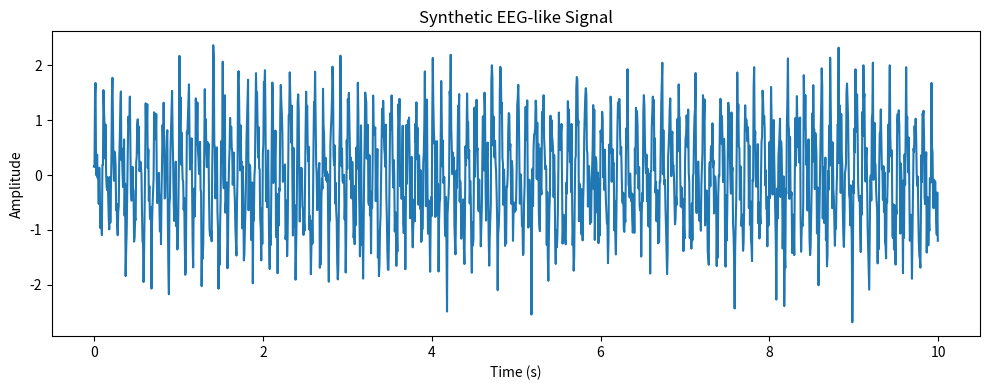
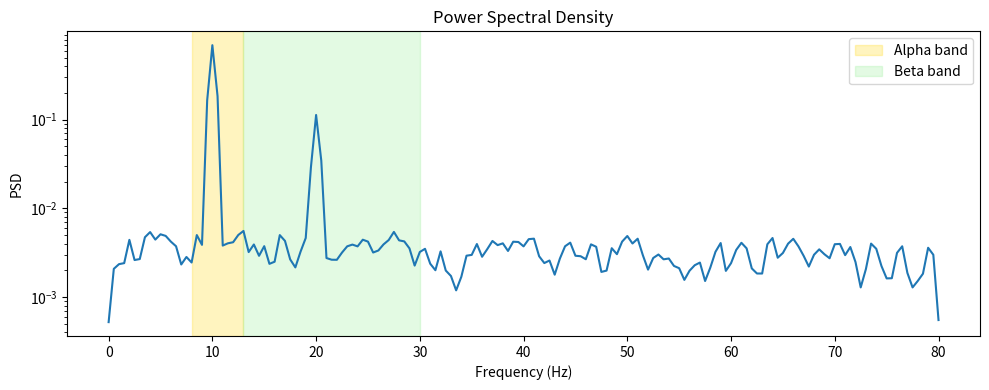

Python code for these plots, in order:
# 일부러 10 Hz와 20 Hz 성분이 들어간 가짜 신호를 만들고,
# 그 신호를 PSD로 바꾼 뒤, alpha/beta 구간의 power를 계산하고,
# 그 결과를 그림과 텍스트 파일로 저장한다.

from pathlib import Path

import numpy as np
import matplotlib.pyplot as plt
from scipy.signal import welch


# 1. Output folders
# 결과 저장 폴더 만들기
output_dir = Path("figures") / "session-05"
output_dir.mkdir(parents=True, exist_ok=True)

results_dir = Path("results") / "session-05"
results_dir.mkdir(parents=True, exist_ok=True)


# 2. Basic signal settings
# Sampling frequency와 duration 설정
# Sampling frequency: EEGBCI 공개 데이터셋과 맞추기 위해 160 Hz 사용
# OpenBCI Cyton 8-Channel board 등 실제 데이터에서는 장비/파일의 sampling rate를 확인해서 입력해야 함
sfreq = 160
duration = 10

# 시간축을 만드는 코드
# 0초부터 duration초 전까지, 1/sfreq초 간격으로 시간값을 생성
t = np.arange(0, duration, 1 / sfreq) # len(t) = 1600 time points


# 3. Synthetic EEG-like signal
# This is NOT real EEG.
# It is only a test signal for checking the analysis pipeline.
# 가짜 signal을 만들었을 때 분석 코드가 그 주파수 성분을 찾아낼 수 있는지 확인하는 테스트
# 10 Hz alpha-like component + 20 Hz beta-like component + noise

rng = np.random.default_rng(42)

# 사인파를 이용해서 시간에 따른 가짜 신호값 생성
# amplitude * np.sin(2 * np.pi * frequency * t)

alpha = 1.0 * np.sin(2 * np.pi * 10 * t) # 10Hz짜리 사인파
beta = 0.4 * np.sin(2 * np.pi * 20 * t) # 20Hz짜리 사인파 #10Hz 파형보다 빠르지만 작게 흔들리는 20Hz 파형
noise = 0.5 * rng.standard_normal(t.shape) #랜덤 잡음

signal = alpha + beta + noise


# 4. Power Spectral Density using Welch's method
# Welch 방법으로 PSD 계산
# PSD: 어떤 주파수에 신호의 power가 얼마나 분포해 있는지 나타낸 것
# Welch PSD: signal을 여러 조각으로 나누고,
# 각 조각의 periodogram을 구한 뒤,
# 그것들을 평균해서 더 안정적인 PSD 추정값을 얻는 방법

# periodogram: Fourier transform 결과를 이용해서 각 주파수의 power를 추정한 것

freqs, psd = welch(signal, fs=sfreq, nperseg=sfreq * 2) #2초짜리 조각


# 5. Define frequency bands
# 전체 PSD 중 alpha/beta frequency band 정의
# 경계가 겹치지 않도록 alpha는 13 Hz 미만, beta는 13 Hz 이상으로 설정
alpha_band = (freqs >= 8) & (freqs < 13)
beta_band = (freqs >= 13) & (freqs <= 30)


# 6. Calculate band power
# alpha/beta power: 해당 주파수 구간 아래 면적 계산
alpha_power = np.trapezoid(psd[alpha_band], freqs[alpha_band])
beta_power = np.trapezoid(psd[beta_band], freqs[beta_band])
beta_alpha_ratio = beta_power / alpha_power


# 7. Print and save numerical results
# 터미널에 출력되는 숫자 결과를 텍스트 파일로도 저장
summary_text = f"""Synthetic EEG-like Signal PSD Summary

Sampling frequency: {sfreq} Hz
Signal duration: {duration} seconds
Number of samples: {len(signal)}

Alpha band: 8 <= f < 13 Hz
Beta band: 13 <= f <= 30 Hz

Alpha power: {alpha_power:.4f}
Beta power: {beta_power:.4f}
Beta / Alpha ratio: {beta_alpha_ratio:.4f}

Note:
This is not real EEG data.
This synthetic signal was used only to test the analysis pipeline.
"""

print(summary_text)

summary_path = results_dir / "synthetic_signal_psd_summary.txt"
summary_path.write_text(summary_text, encoding="utf-8")


# 8. Plot time-domain signal
# time-domain 그래프: 시간에 따라 신호가 어떻게 흔들리는지 보여줌
# 원래 signal의 시간 표현
# signal = 시간 또는 공간에 따라 변하는 측정값. / EEG signal = 시간에 따라 기록된 전압 변화
plt.figure(figsize=(10, 4))
plt.plot(t, signal)
plt.xlabel("Time (s)")
plt.ylabel("Amplitude")
plt.title("Synthetic EEG-like Signal")
plt.tight_layout()
plt.savefig(output_dir / "synthetic_signal_time_series.png", dpi=150)


# 9. Plot frequency-domain PSD
# frequency-domain 그래프: 어떤 주파수에 power가 많은지 보여줌
# PSD로 요약한 주파수 표현
plt.figure(figsize=(10, 4))
plt.semilogy(freqs, psd)
plt.axvspan(8, 13, color="gold", alpha=0.25, label="Alpha band")
plt.axvspan(13, 30, color="lightgreen", alpha=0.25, label="Beta band")
plt.xlabel("Frequency (Hz)")
plt.ylabel("PSD")
plt.title("Power Spectral Density")
plt.legend()
plt.tight_layout()
plt.savefig(output_dir / "synthetic_signal_psd.png", dpi=150)

plt.show()
